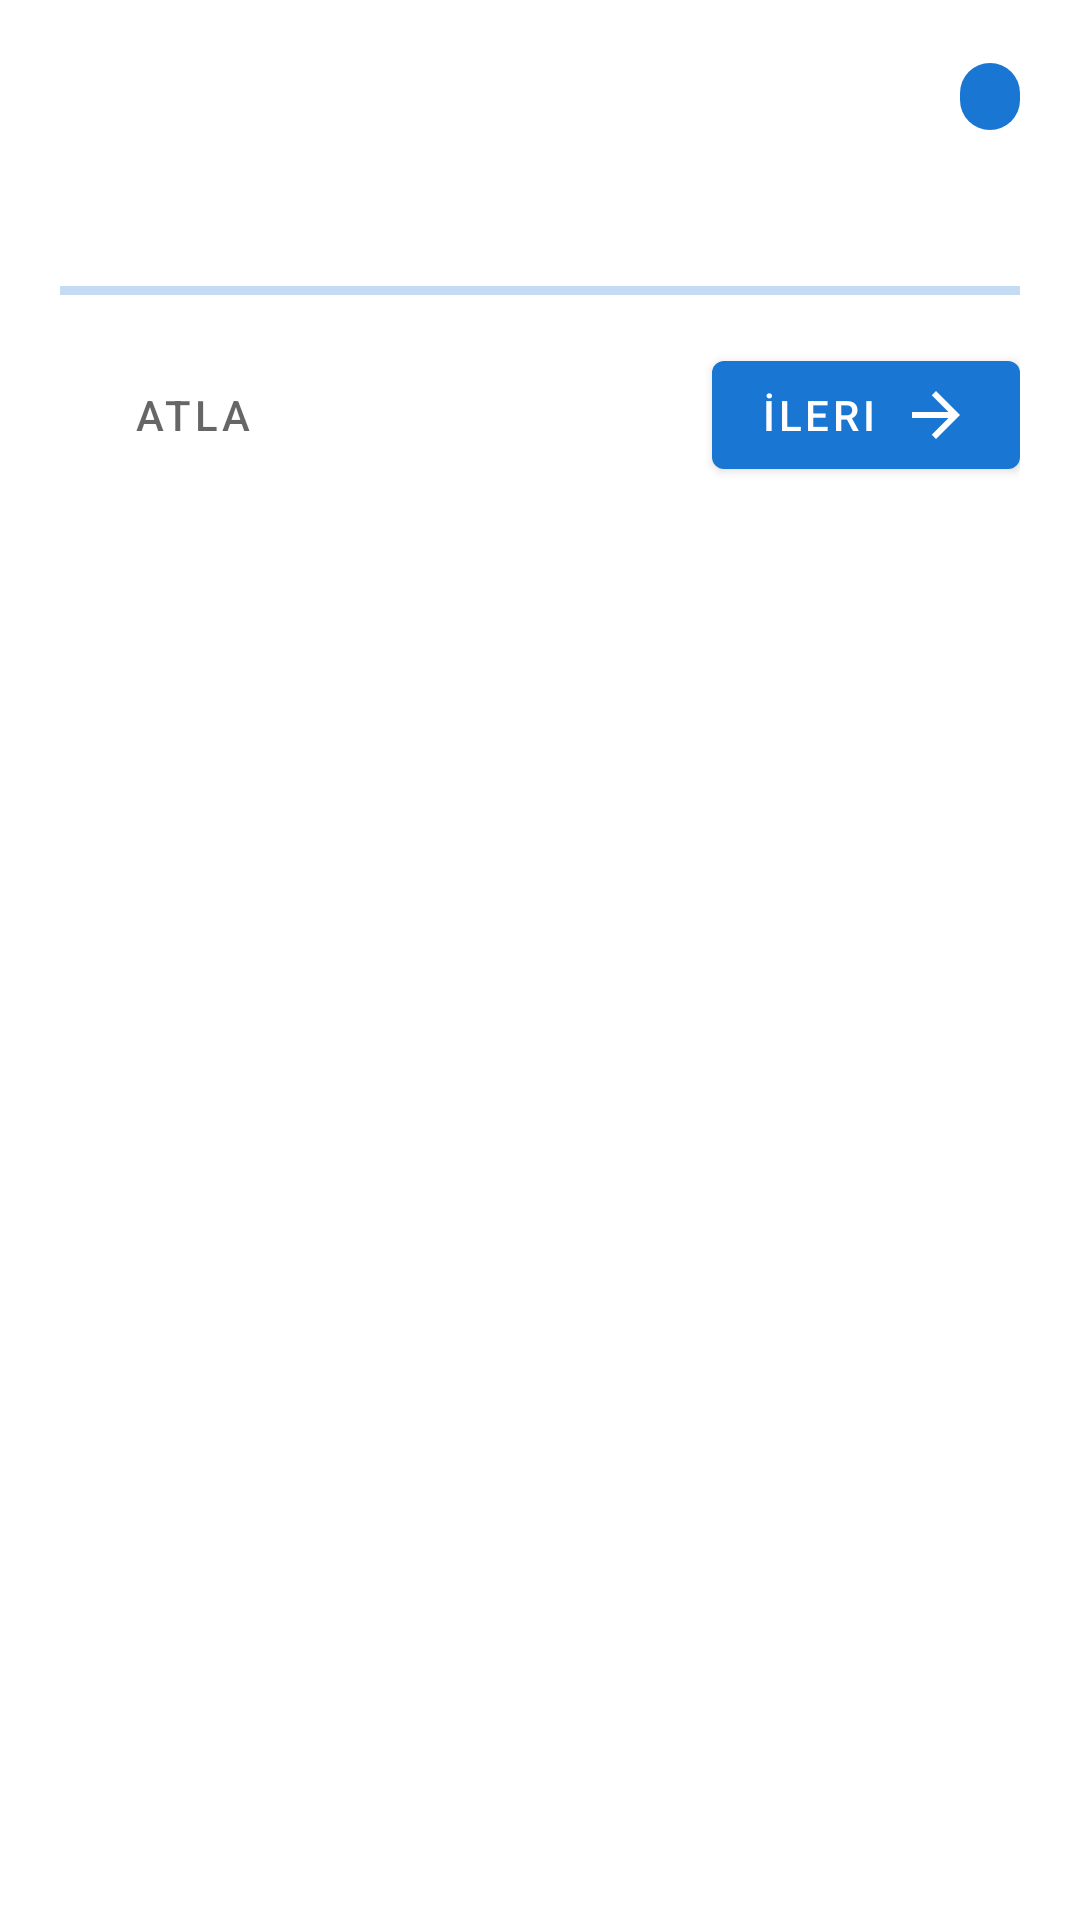

Produce the Android XML layout that renders to this screen, including the resource entries it uses.
<!-- AndroidManifest.xml: application theme Theme.UniScheduler -->
<!-- res/layout/dialog_tour_step.xml -->
<?xml version="1.0" encoding="utf-8"?>
<LinearLayout xmlns:android="http://schemas.android.com/apk/res/android"
    xmlns:app="http://schemas.android.com/apk/res-auto"
    xmlns:tools="http://schemas.android.com/tools"
    android:layout_width="match_parent"
    android:layout_height="wrap_content"
    android:orientation="vertical"
    android:paddingHorizontal="20dp"
    android:paddingTop="20dp"
    android:paddingBottom="16dp"
    android:background="?attr/colorSurface">

    
    <LinearLayout
        android:layout_width="match_parent"
        android:layout_height="wrap_content"
        android:orientation="horizontal"
        android:gravity="center_vertical">

        <TextView
            android:id="@+id/tvTourTitle"
            android:layout_width="0dp"
            android:layout_height="wrap_content"
            android:layout_weight="1"
            android:textSize="18sp"
            android:textStyle="bold"
            android:textColor="?android:attr/textColorPrimary"
            tools:text="🏠 Home Sekmesi" />

        <TextView
            android:id="@+id/tvTourCounter"
            android:layout_width="wrap_content"
            android:layout_height="wrap_content"
            android:layout_marginStart="8dp"
            android:paddingHorizontal="10dp"
            android:paddingVertical="3dp"
            android:textSize="12sp"
            android:textStyle="bold"
            android:textColor="?attr/colorOnPrimary"
            android:background="@drawable/bg_tour_counter"
            tools:text="2 / 6" />
    </LinearLayout>

    
    <TextView
        android:id="@+id/tvTourBody"
        android:layout_width="match_parent"
        android:layout_height="wrap_content"
        android:layout_marginTop="12dp"
        android:textSize="14sp"
        android:lineSpacingExtra="2dp"
        android:textColor="?android:attr/textColorSecondary"
        tools:text="📍 Alt bardan Home sekmesi. Kurumun anlık fotoğrafı..." />

    
    <com.google.android.material.progressindicator.LinearProgressIndicator
        android:id="@+id/progressTour"
        android:layout_width="match_parent"
        android:layout_height="4dp"
        android:layout_marginTop="20dp"
        app:indicatorColor="?attr/colorPrimary"
        app:trackThickness="3dp" />

    
    <LinearLayout
        android:layout_width="match_parent"
        android:layout_height="wrap_content"
        android:layout_marginTop="16dp"
        android:orientation="horizontal"
        android:gravity="center_vertical">

        <com.google.android.material.button.MaterialButton
            android:id="@+id/btnTourSkip"
            style="@style/Widget.MaterialComponents.Button.TextButton"
            android:layout_width="wrap_content"
            android:layout_height="wrap_content"
            android:text="@string/onboarding_skip"
            android:textColor="?android:attr/textColorSecondary" />

        <View
            android:layout_width="0dp"
            android:layout_height="0dp"
            android:layout_weight="1" />

        <com.google.android.material.button.MaterialButton
            android:id="@+id/btnTourNext"
            android:layout_width="wrap_content"
            android:layout_height="wrap_content"
            android:text="@string/onboarding_next"
            app:iconGravity="end"
            app:icon="@drawable/ic_arrow_forward" />
    </LinearLayout>
</LinearLayout>
<!-- resources referenced by this layout -->
<resources>
  <!-- drawable bg_tour_counter (drawable) -->
  <shape xmlns:android="http://schemas.android.com/apk/res/android" android:shape="rectangle">
      <corners android:radius="12dp" />
      <solid android:color="?attr/colorPrimary" />
  </shape>
  <!-- drawable ic_arrow_forward (drawable) -->
  <vector xmlns:android="http://schemas.android.com/apk/res/android"
      android:width="24dp"
      android:height="24dp"
      android:viewportWidth="24"
      android:viewportHeight="24"
      android:tint="?attr/colorOnPrimary">
      <path
          android:fillColor="@android:color/white"
          android:pathData="M12,4l-1.41,1.41L16.17,11H4v2h12.17l-5.58,5.59L12,20l8,-8z"/>
  </vector>
  <string name="onboarding_next">İleri</string>
  <string name="onboarding_skip">Atla</string>
  <style name="Theme.UniScheduler" parent="Theme.MaterialComponents.DayNight.NoActionBar">
          <item name="colorPrimary">@color/colorPrimary</item>
          <item name="colorPrimaryDark">@color/colorPrimaryDark</item>
          <item name="colorAccent">@color/colorAccent</item>
          <item name="colorError">@color/colorError</item>
          <item name="colorSurface">@color/surface</item>
          <item name="colorOnSurface">@color/onSurface</item>
          <item name="android:colorBackground">@color/background</item>
          <item name="colorOnSurfaceVariant">@color/onSurfaceVariant</item>
          
          <item name="colorSurfaceVariant">#E7E0EC</item>
  
          
          <item name="android:statusBarColor">?attr/colorSurface</item>
          <item name="android:windowLightStatusBar">true</item>
      </style>
  <color name="colorPrimary">#1976D2</color>
  <color name="colorPrimaryDark">#1565C0</color>
  <color name="colorAccent">#2196F3</color>
  <color name="colorError">#B00020</color>
  <color name="surface">#FFFFFF</color>
  <color name="onSurface">#1C1B1F</color>
  <color name="background">#FAFAFA</color>
  <color name="onSurfaceVariant">#49454F</color>
</resources>
